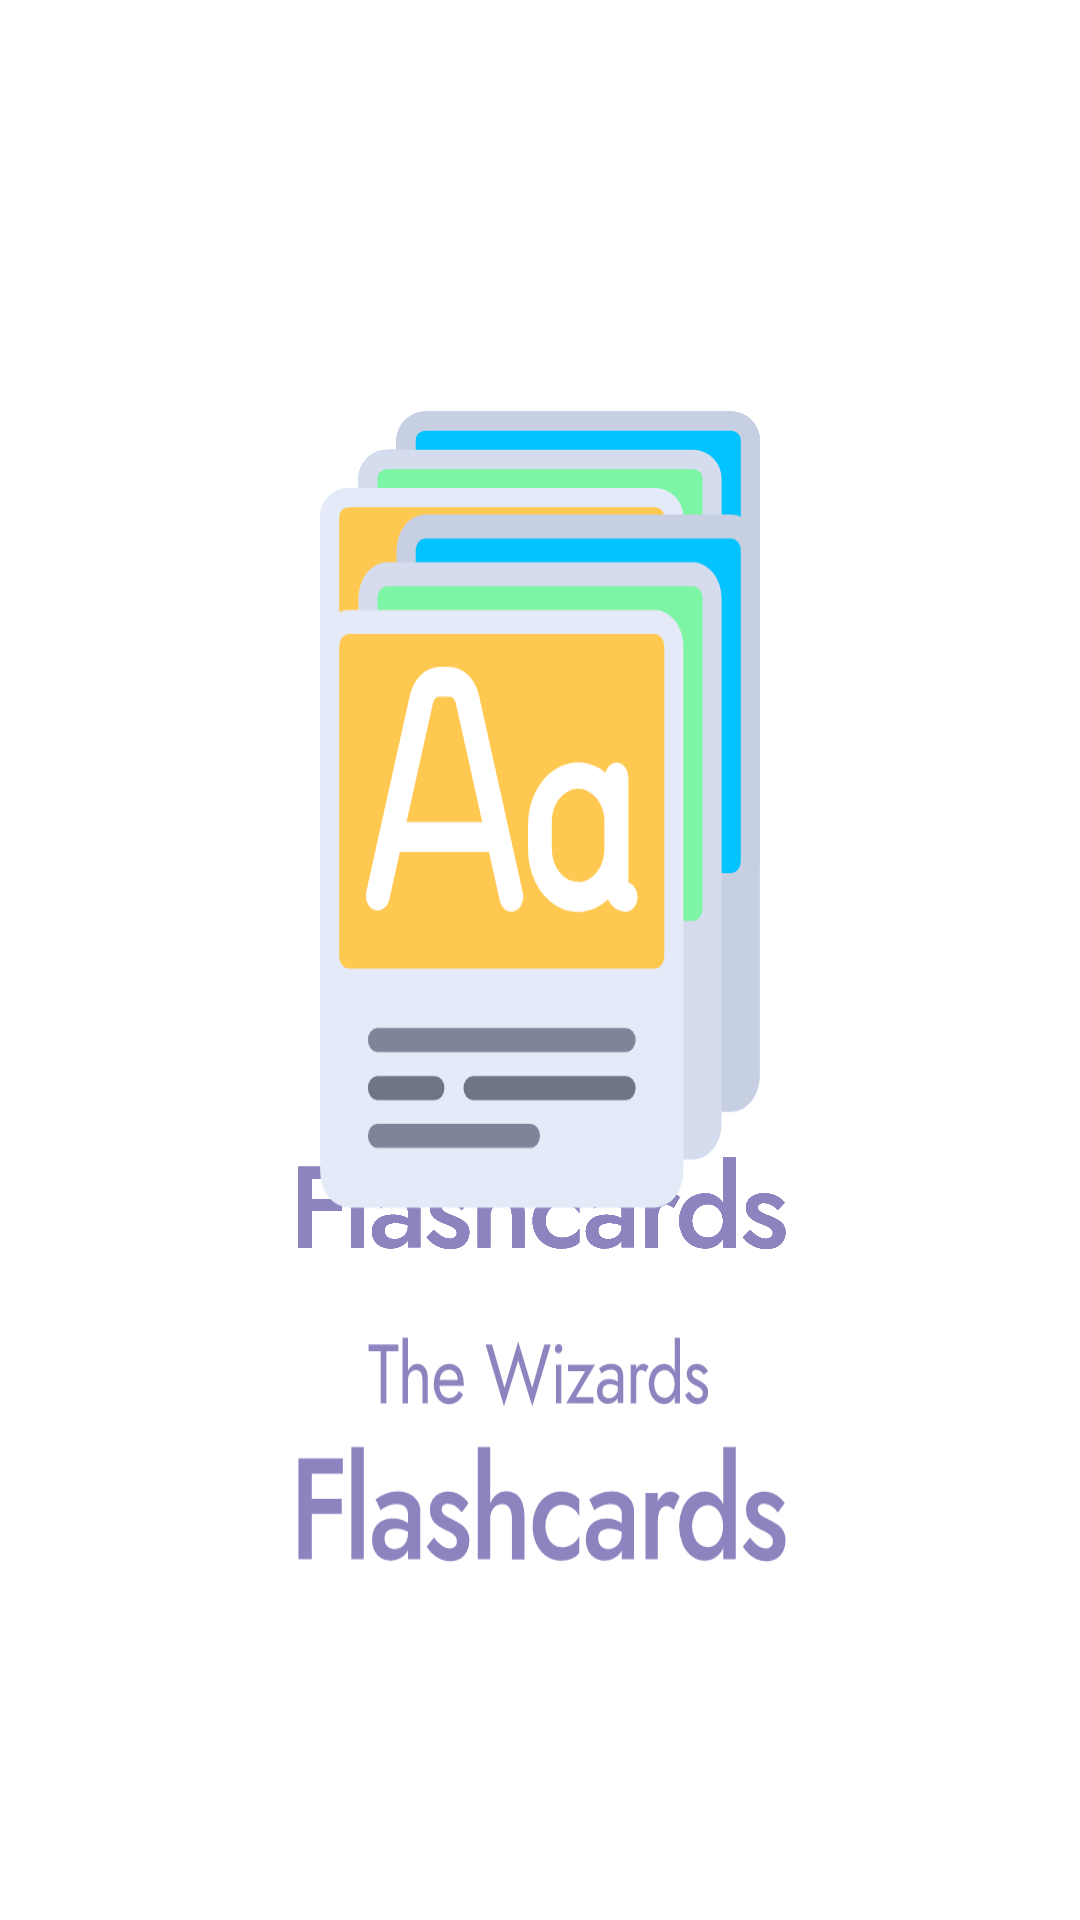

Write the Android layout XML for this screen, with the resource values it uses.
<!-- AndroidManifest.xml: application theme SplashScreenTheme -->
<!-- res/layout/activity_main.xml -->
<?xml version="1.0" encoding="utf-8"?>
<androidx.constraintlayout.widget.ConstraintLayout xmlns:android="http://schemas.android.com/apk/res/android"
    xmlns:app="http://schemas.android.com/apk/res-auto"
    xmlns:tools="http://schemas.android.com/tools"
    android:layout_width="match_parent"
    android:layout_height="match_parent"
    tools:context=".MainActivity">

    <ScrollView
        android:layout_width="match_parent"
        android:layout_height="match_parent">

        <LinearLayout
            android:id="@+id/main_layout"
            android:layout_width="match_parent"
            android:layout_height="wrap_content"
            android:orientation="vertical"/>
    </ScrollView>

</androidx.constraintlayout.widget.ConstraintLayout>
<!-- resources referenced by this layout -->
<resources>
  <style name="SplashScreenTheme" parent="Theme.AppCompat.NoActionBar">
          
          <item name="android:background">@drawable/ic_flashcards_splash</item>
          <item name="android:windowBackground">@color/colorWhite</item>
          <item name="android:windowNoTitle">true</item>
          <item name="android:windowActionBar">false</item>
          <item name="android:windowFullscreen">true</item>
          <item name="android:windowContentOverlay">@null</item>
      </style>
  <!-- drawable ic_flashcards_splash: vector/xml drawable (drawable, 14186 chars, omitted) -->
  <color name="colorWhite">#FFFFFF</color>
</resources>
